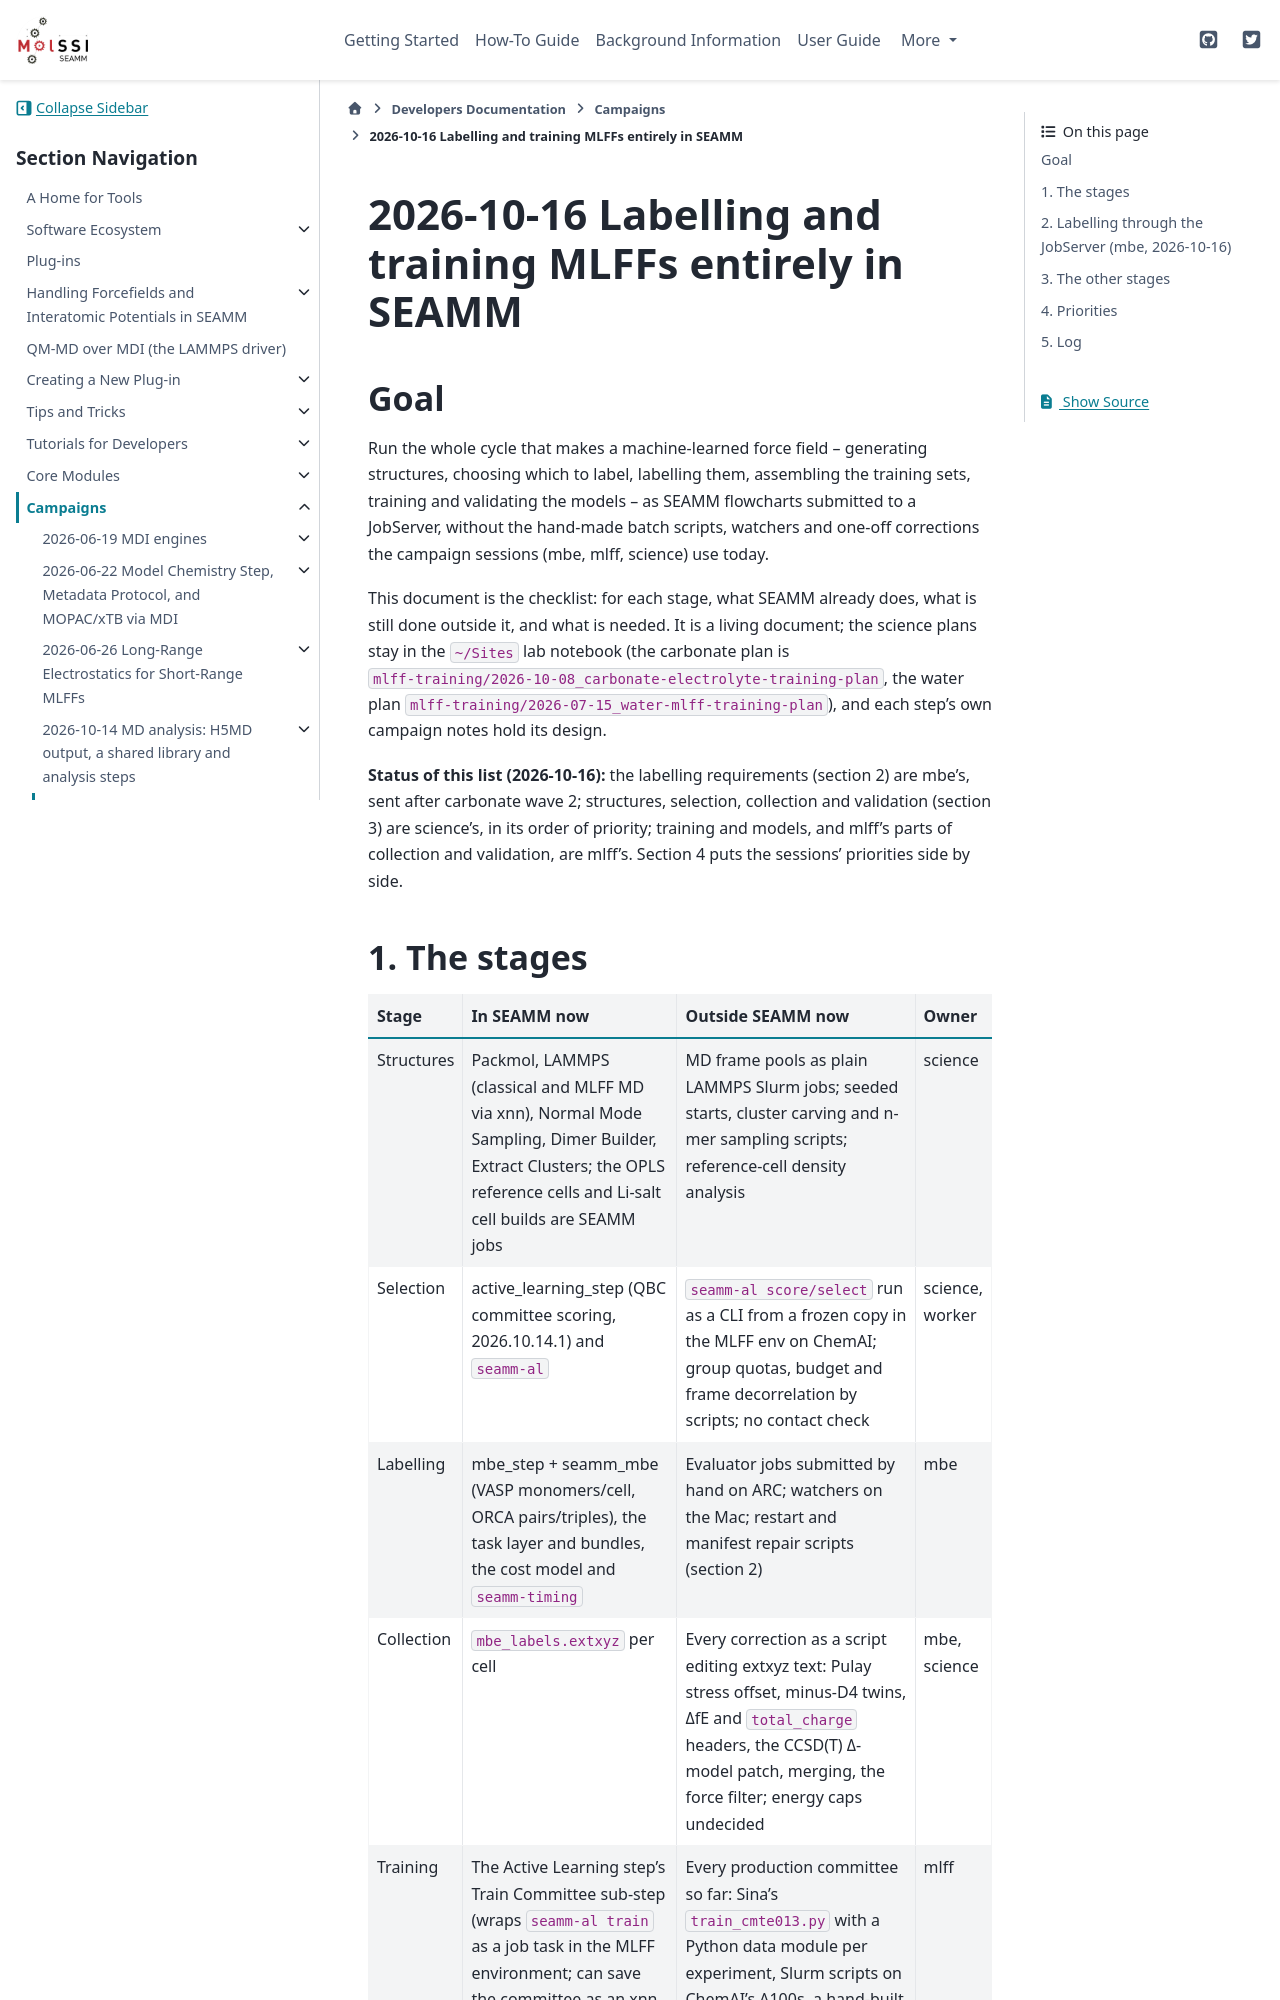

repository: molssi-seamm/molssi-seamm.github.io · page: developer_guide/campaigns/2026-10-16/index.html · generator: sphinx

2026-10-16 Labelling and training MLFFs entirely in SEAMM
==========================================================

Goal
----

Run the whole cycle that makes a machine-learned force field -- generating
structures, choosing which to label, labelling them, assembling the training
sets, training and validating the models -- as SEAMM flowcharts submitted to a
JobServer, without the hand-made batch scripts, watchers and one-off
corrections the campaign sessions (mbe, mlff, science) use today.

This document is the checklist: for each stage, what SEAMM already does, what is
still done outside it, and what is needed. It is a living document; the science
plans stay in the ``~/Sites`` lab notebook (the carbonate plan is
``mlff-training/2026-10-08_carbonate-electrolyte-training-plan``, the water plan
``mlff-training/2026-07-15_water-mlff-training-plan``), and each step's own
campaign notes hold its design.

**Status of this list (2026-10-16):** the labelling requirements (section 2) are
mbe's, sent after carbonate wave 2; structures, selection, collection and
validation (section 3) are science's, in its order of priority; training and
models, and mlff's parts of collection and validation, are mlff's. Section 4
puts the sessions' priorities side by side.

1. The stages
-------------

.. list-table::
   :header-rows: 1
   :widths: 12 36 40 12

   * - Stage
     - In SEAMM now
     - Outside SEAMM now
     - Owner
   * - Structures
     - Packmol, LAMMPS (classical and MLFF MD via xnn), Normal Mode Sampling, Dimer Builder, Extract Clusters; the OPLS reference cells and Li-salt cell builds are SEAMM jobs
     - MD frame pools as plain LAMMPS Slurm jobs; seeded starts, cluster carving and n-mer sampling scripts; reference-cell density analysis
     - science
   * - Selection
     - active_learning_step (QBC committee scoring, 2026.10.14.1) and ``seamm-al``
     - ``seamm-al score/select`` run as a CLI from a frozen copy in the MLFF env on ChemAI; group quotas, budget and frame decorrelation by scripts; no contact check
     - science, worker
   * - Labelling
     - mbe_step + seamm_mbe (VASP monomers/cell, ORCA pairs/triples), the task layer and bundles, the cost model and ``seamm-timing``
     - Evaluator jobs submitted by hand on ARC; watchers on the Mac; restart and manifest repair scripts (section 2)
     - mbe
   * - Collection
     - ``mbe_labels.extxyz`` per cell
     - Every correction as a script editing extxyz text: Pulay stress offset, minus-D4 twins, ΔfE and ``total_charge`` headers, the CCSD(T) Δ-model patch, merging, the force filter; energy caps undecided
     - mbe, science
   * - Training
     - The Active Learning step's Train Committee sub-step (wraps ``seamm-al train`` as a job task in the MLFF environment; can save the committee as an xnn model that Model Chemistry offers), Check Committee, Score Pool
     - Every production committee so far: Sina's ``train_cmte013.py`` with a Python data module per experiment, Slurm scripts on ChemAI's A100s, a hand-built conda env; scoring by script. The step has run only in smoke tests
     - mlff
   * - Validation
     - LAMMPS MD with a committee as the model chemistry (works, but 120 ms/step against 76 direct); the Density, Diffusivity, Viscosity and Thermal Conductivity steps; ``seamm_md_analysis``
     - Production MD as hand-launched MDI pairs with hand-written LAMMPS inputs; liquid analysis scripts: ρ, g(r) and ΔH_vap; dielectric and dipoles from the LES latent charges; CIP/SSIP; same-resolution g_OO against Skinner; molecular vs atomic pressure
     - mlff, science
   * - Models
     - xnn_step model chemistries; Train Committee's "save as xnn model"
     - Checkpoints in experiment folders, provenance from folder names, Slurm logs and journals; the production MLFF env switched by hand in ``lammps.ini``/``xnn.ini``; each xnn release validated by hand; distribution waits on Sina
     - mlff
